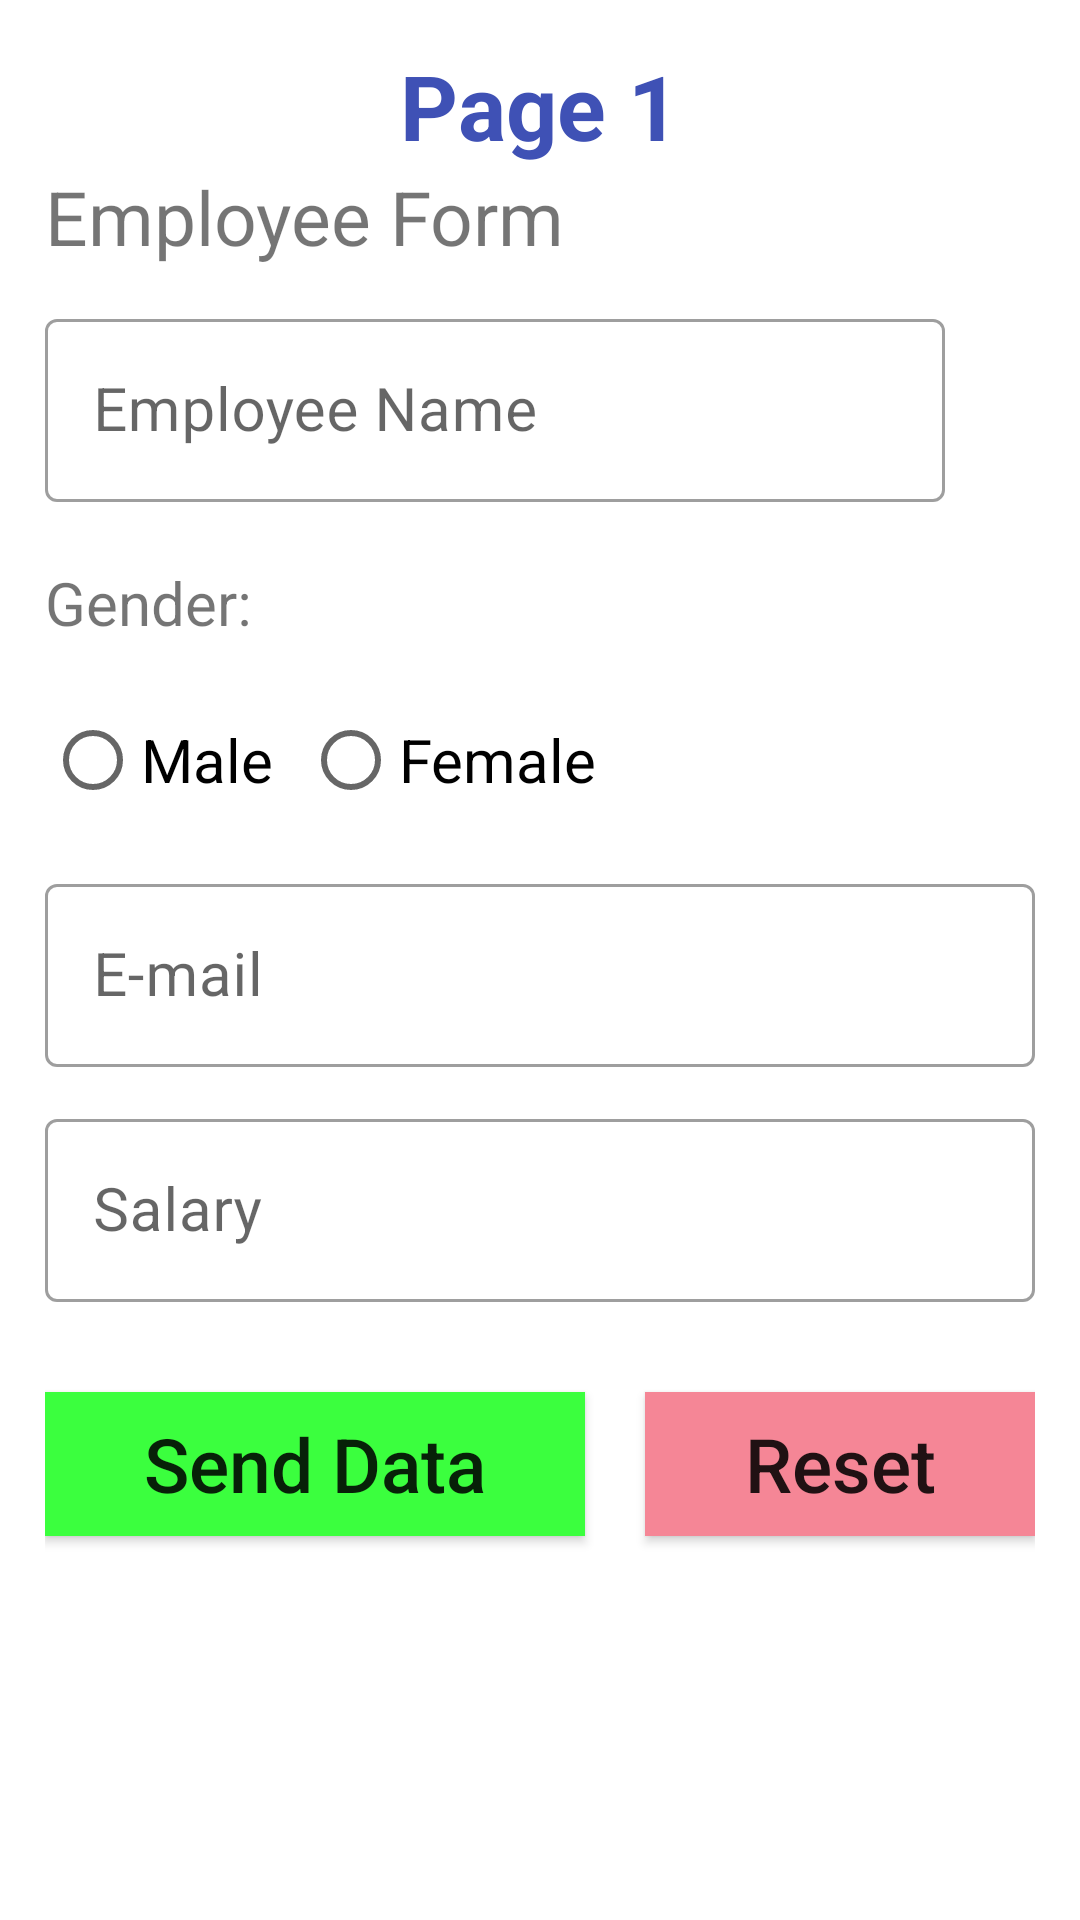

Produce the Android XML layout that renders to this screen, including the resource entries it uses.
<!-- AndroidManifest.xml: application theme Theme.Ass5Intent2022 -->
<!-- res/layout/activity_main.xml -->
<?xml version="1.0" encoding="utf-8"?>
<RelativeLayout xmlns:android="http://schemas.android.com/apk/res/android"
    xmlns:app="http://schemas.android.com/apk/res-auto"
    xmlns:tools="http://schemas.android.com/tools"
    android:layout_width="match_parent"
    android:layout_height="match_parent"
    android:padding="15dp"
    tools:context=".MainActivity">
    <TextView
        android:id="@+id/txt_page"
        android:layout_width="wrap_content"
        android:layout_height="wrap_content"
        android:text="Page 1"
        android:textStyle="bold"
        android:textColor="#3F51B5"
        android:layout_centerHorizontal="true"
        android:textSize="30sp" />
    <TextView
        android:id="@+id/txt_regis"
        android:layout_width="wrap_content"
        android:layout_height="wrap_content"
        android:text="Employee Form"
        android:layout_below="@id/txt_page"
        android:textSize="25sp" />

    <com.google.android.material.textfield.TextInputLayout
        android:id="@+id/txt_name"
        android:layout_width="match_parent"
        android:layout_height="wrap_content"
        style="@style/Widget.MaterialComponents.TextInputLayout.OutlinedBox"
        android:hint="Employee Name"
        android:layout_below="@id/txt_regis"
        android:layout_marginTop="12dp">
        <com.google.android.material.textfield.TextInputEditText
                android:id="@+id/edit_name"
                android:layout_width="300dp"
                android:layout_height="wrap_content"
                android:inputType="textShortMessage"
                android:textSize="20sp"
                android:hint=""
                android:layout_marginTop="20dp"/>
    </com.google.android.material.textfield.TextInputLayout>

            <TextView
                android:id="@+id/text1"
                android:layout_width="wrap_content"
                android:layout_height="wrap_content"
                android:text="Gender:"
                android:textSize="20sp"
                android:layout_marginTop="20dp"
                android:layout_below="@id/txt_name"/>

            <RadioGroup
                android:id="@+id/radioGroup"
                android:layout_width="match_parent"
                android:layout_height="wrap_content"
                android:orientation="horizontal"
                android:layout_marginTop="15dp"
                android:layout_below="@id/text1">
                <RadioButton
                    android:id="@+id/male"
                    android:layout_width="wrap_content"
                    android:layout_height="wrap_content"
                    android:text="Male"
                    android:textSize="20sp"
                    android:layout_marginRight="10dp"/>
                <RadioButton
                    android:id="@+id/female"
                    android:layout_width="wrap_content"
                    android:layout_height="wrap_content"
                    android:text="Female"
                    android:textSize="20sp"/>
            </RadioGroup>


    <com.google.android.material.textfield.TextInputLayout
        android:id="@+id/txt_email"
        android:layout_width="match_parent"
        android:layout_height="wrap_content"
        style="@style/Widget.MaterialComponents.TextInputLayout.OutlinedBox"
        android:hint="E-mail"
        android:layout_below="@id/radioGroup"
        android:layout_marginTop="12dp">
            <com.google.android.material.textfield.TextInputEditText
                android:id="@+id/edit_email"
                android:layout_width="match_parent"
                android:layout_height="wrap_content"
                android:inputType="textEmailAddress"
                android:textSize="20sp"/>

</com.google.android.material.textfield.TextInputLayout>

    <com.google.android.material.textfield.TextInputLayout
        android:id="@+id/txt_salary"
        android:layout_width="match_parent"
        android:layout_height="wrap_content"
        style="@style/Widget.MaterialComponents.TextInputLayout.OutlinedBox"
        android:hint="Salary"
        android:layout_below="@id/txt_email"
        android:layout_marginTop="12dp">
        <com.google.android.material.textfield.TextInputEditText
                android:id="@+id/edit_salary"
                android:layout_width="match_parent"
                android:layout_height="wrap_content"
                android:inputType="number"
                android:layout_marginTop="20dp"

                android:textSize="20sp"/>
    </com.google.android.material.textfield.TextInputLayout>

    <androidx.appcompat.widget.AppCompatButton
        android:id="@+id/btn_regis"
        android:layout_width="180dp"
        android:layout_height="wrap_content"
        android:text="Send Data"
        android:onClick="showResult"
        android:layout_marginTop="30dp"
        android:background="#3BFF3E"
        android:layout_below="@id/txt_salary"
        android:textAllCaps="false"
        android:textSize="25sp"/>

    <androidx.appcompat.widget.AppCompatButton
        android:id="@+id/btn_reset"
        android:layout_width="180dp"
        android:layout_height="wrap_content"
        android:text="Reset"
        android:onClick="resetData"
        android:layout_below="@id/txt_salary"
        android:layout_marginLeft="20dp"
        android:layout_marginTop="30dp"
        android:background="#F58696"
        android:layout_toRightOf="@id/btn_regis"
        android:textAllCaps="false"
        android:textSize="25sp"/>
</RelativeLayout>
<!-- resources referenced by this layout -->
<resources>
  <style name="Theme.Ass5Intent2022" parent="Theme.MaterialComponents.DayNight.DarkActionBar">
          
          <item name="colorPrimary">@color/purple_500</item>
          <item name="colorPrimaryVariant">@color/purple_700</item>
          <item name="colorOnPrimary">@color/white</item>
          
          <item name="colorSecondary">@color/teal_200</item>
          <item name="colorSecondaryVariant">@color/teal_700</item>
          <item name="colorOnSecondary">@color/black</item>
          
          <item name="android:statusBarColor" tools:targetApi="l">?attr/colorPrimaryVariant</item>
          
      </style>
  <!-- not gathered from this repository: default colours our renderer supplied (Android Studio template values) -->
  <color name="purple_500">#FF6200EE</color>
  <color name="purple_700">#FF3700B3</color>
  <color name="teal_200">#FF03DAC5</color>
  <color name="teal_700">#FF018786</color>
  <color name="black">#FF000000</color>
  <color name="white">#FFFFFFFF</color>
</resources>
